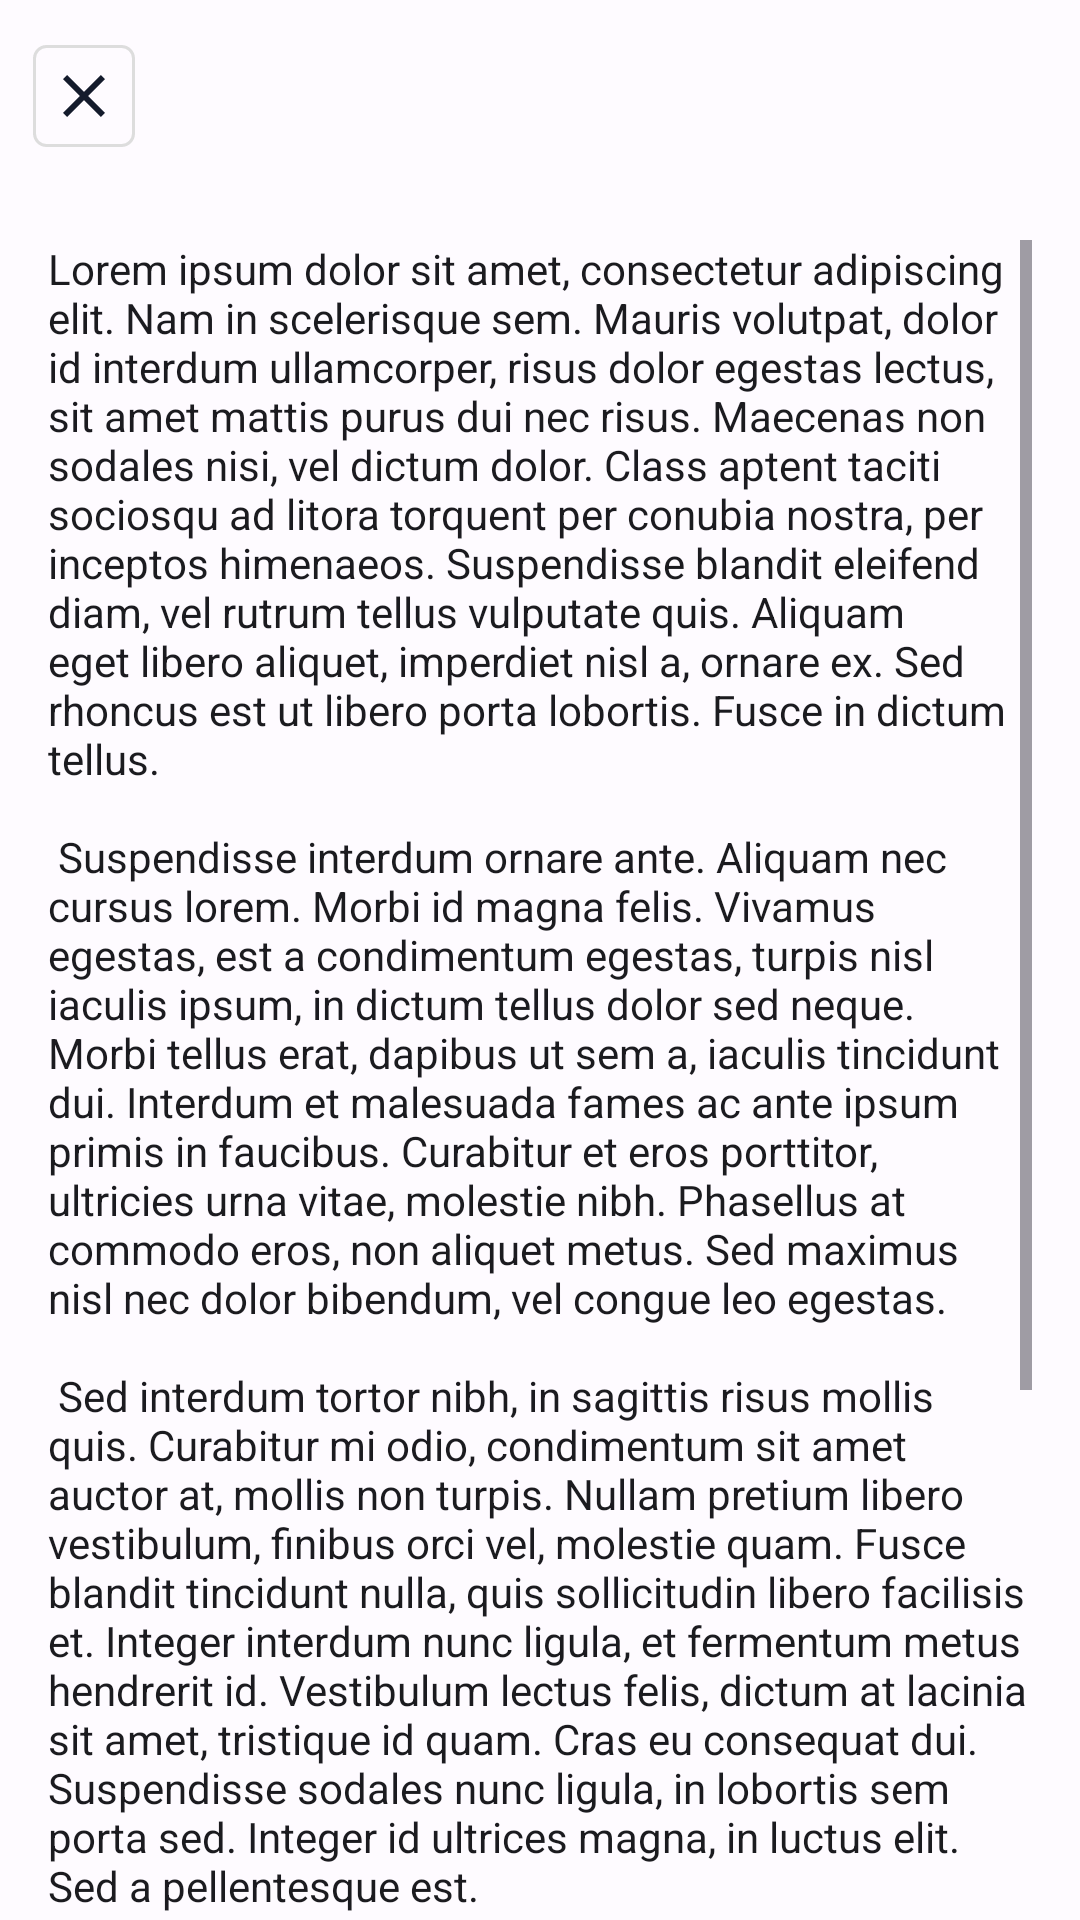

Produce the Android XML layout that renders to this screen, including the resource entries it uses.
<!-- AndroidManifest.xml: application theme Theme.Login -->
<!-- res/layout/activity_privacy.xml -->
<?xml version="1.0" encoding="utf-8"?>
<androidx.constraintlayout.widget.ConstraintLayout xmlns:android="http://schemas.android.com/apk/res/android"
    xmlns:app="http://schemas.android.com/apk/res-auto"
    xmlns:tools="http://schemas.android.com/tools"
    android:layout_width="match_parent"
    android:layout_height="match_parent"
    tools:context=".PrivacyActivity">

    <com.google.android.material.appbar.AppBarLayout
        android:id="@+id/toolbar_layout"
        android:layout_width="match_parent"
        android:layout_height="wrap_content"
        app:layout_constraintTop_toTopOf="parent">

        <com.google.android.material.appbar.MaterialToolbar
            android:id="@+id/toolbar"
            style="@style/Widget.Material3.Toolbar"
            android:layout_width="match_parent"
            android:layout_height="wrap_content"
            app:navigationIcon="@drawable/ic_close_styled"/>

    </com.google.android.material.appbar.AppBarLayout>

    <ScrollView
        android:layout_width="match_parent"
        android:layout_height="wrap_content"
        android:padding="16dp"
        app:layout_constraintEnd_toEndOf="parent"
        app:layout_constraintStart_toStartOf="parent"
        app:layout_constraintTop_toBottomOf="@+id/toolbar_layout">

        <TextView
            android:id="@+id/privacy_statement"
            android:layout_width="match_parent"
            android:text="@string/lorem_ipsum"
            android:layout_height="wrap_content" />
    </ScrollView>

</androidx.constraintlayout.widget.ConstraintLayout>
<!-- resources referenced by this layout -->
<resources>
  <color name="lighter_gray">#DDDDDD</color>
  <color name="blue_md_theme_light_primary">#0058CB</color>
  <color name="blue_md_theme_light_onPrimary">#FFFFFF</color>
  <color name="blue_md_theme_light_primaryContainer">#D9E2FF</color>
  <color name="blue_md_theme_light_onPrimaryContainer">#001945</color>
  <color name="blue_md_theme_light_secondary">#575E71</color>
  <color name="blue_md_theme_light_onSecondary">#FFFFFF</color>
  <color name="blue_md_theme_light_secondaryContainer">#DCE2F9</color>
  <color name="blue_md_theme_light_onSecondaryContainer">#141B2C</color>
  <color name="blue_md_theme_light_error">#BA1A1A</color>
  <color name="blue_md_theme_light_background">#FEFBFF</color>
  <color name="blue_md_theme_light_onBackground">#1B1B1F</color>
  <color name="blue_md_theme_light_surface">#FEFBFF</color>
  <color name="blue_md_theme_light_onSurface">#1B1B1F</color>
  <color name="blue_md_theme_light_surfaceVariant">#E1E2EC</color>
  <color name="blue_md_theme_light_onSurfaceVariant">#44464F</color>
  <color name="blue_md_theme_light_outline">#757780</color>
  <color name="blue_md_theme_light_inverseOnSurface">#F2F0F4</color>
  <color name="blue_md_theme_light_inverseSurface">#303034</color>
  <color name="blue_md_theme_light_inversePrimary">#B0C6FF</color>
</resources>
